Photos from the image-classification dataset "datasets" in the GitHub repository Ron231007/Image-Recognition-and-Classification. Its 2 classes are: apple, banana.

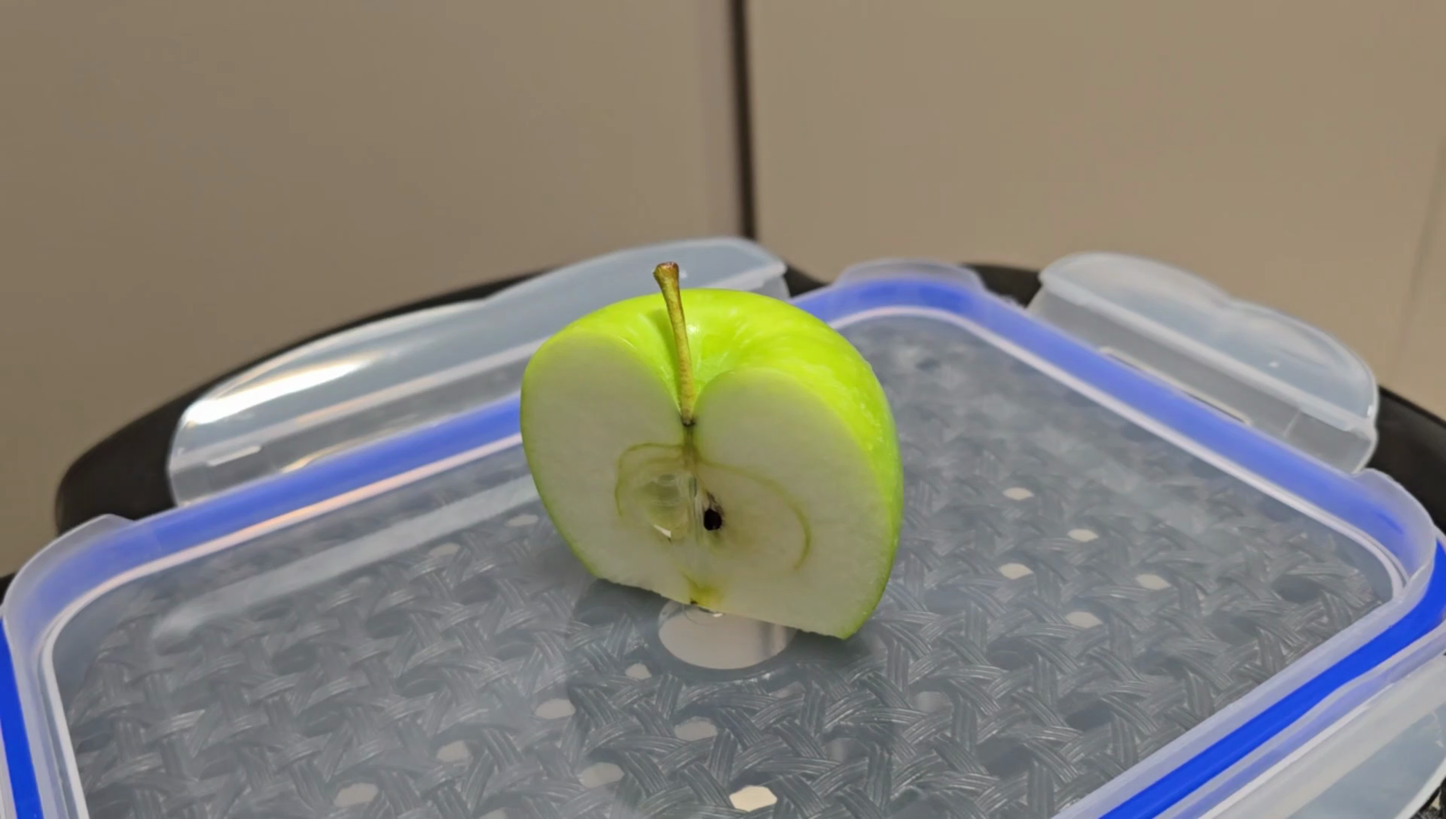
Label: apple

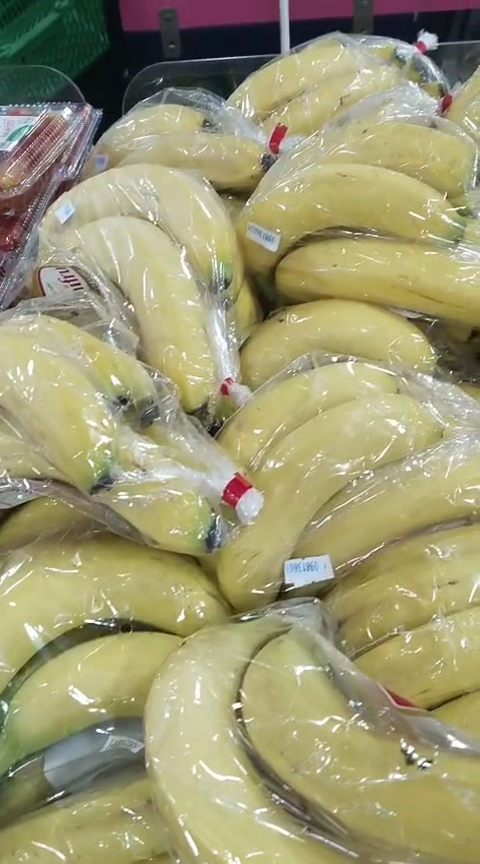
Label: banana

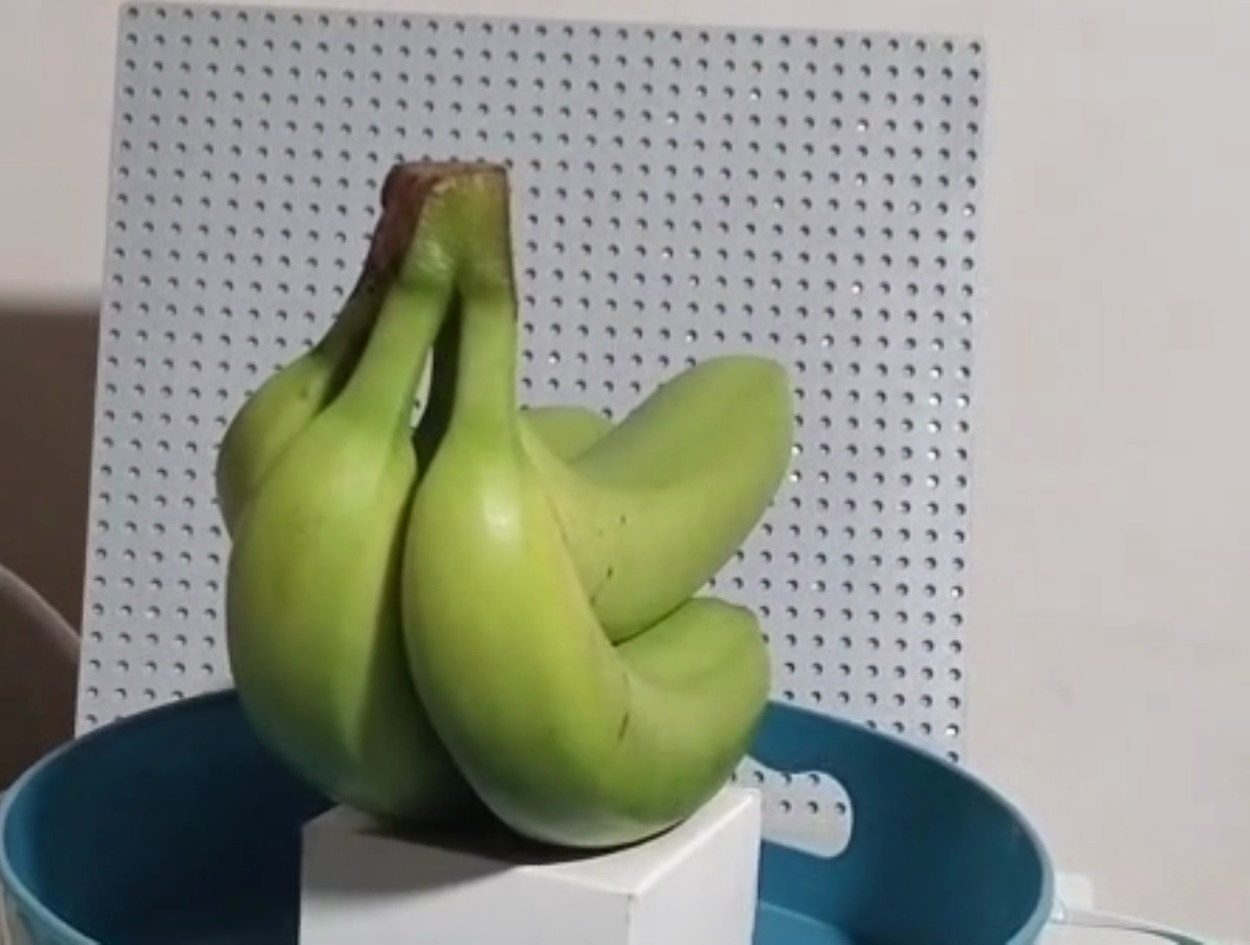
Label: banana

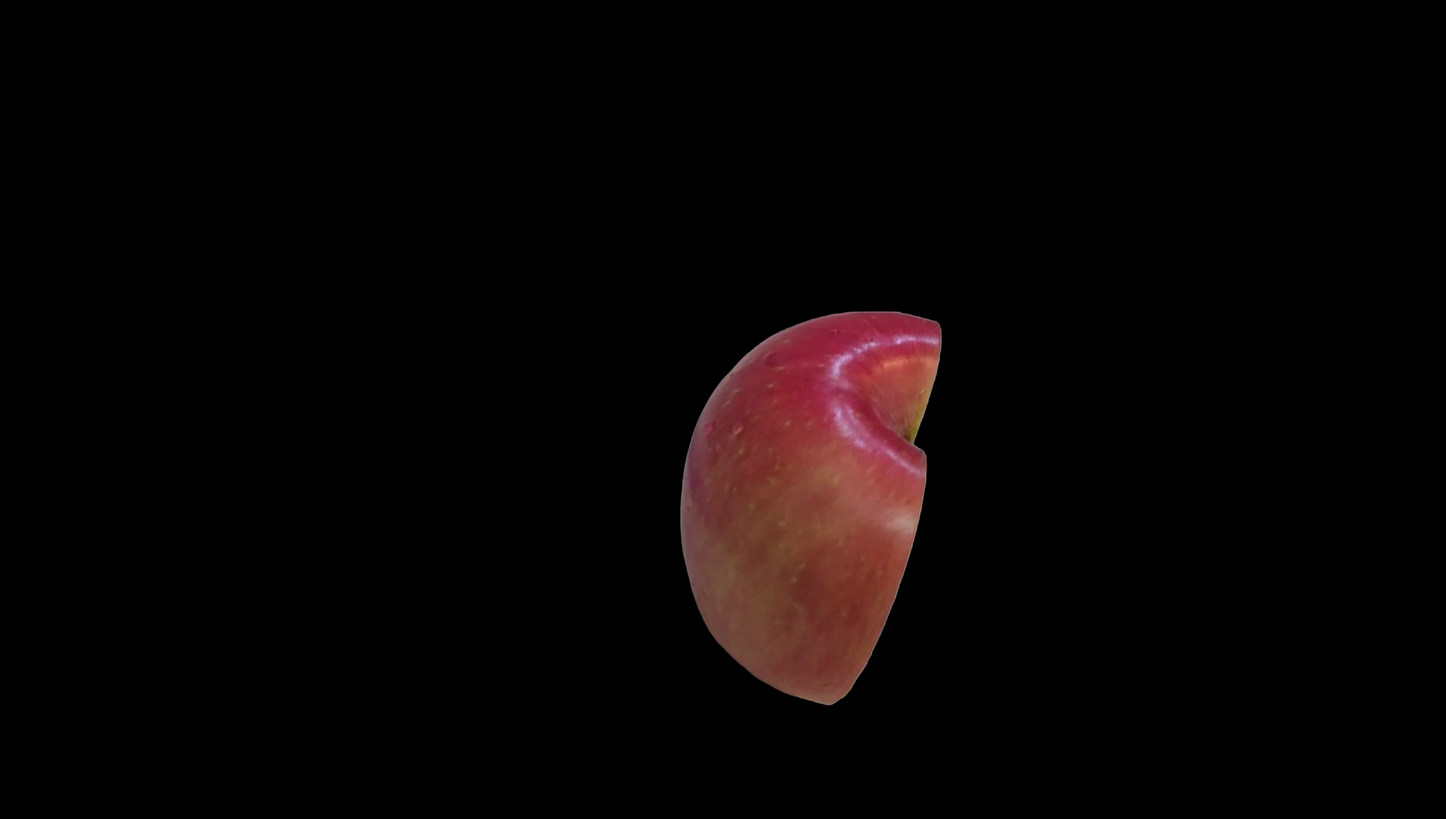
Label: apple

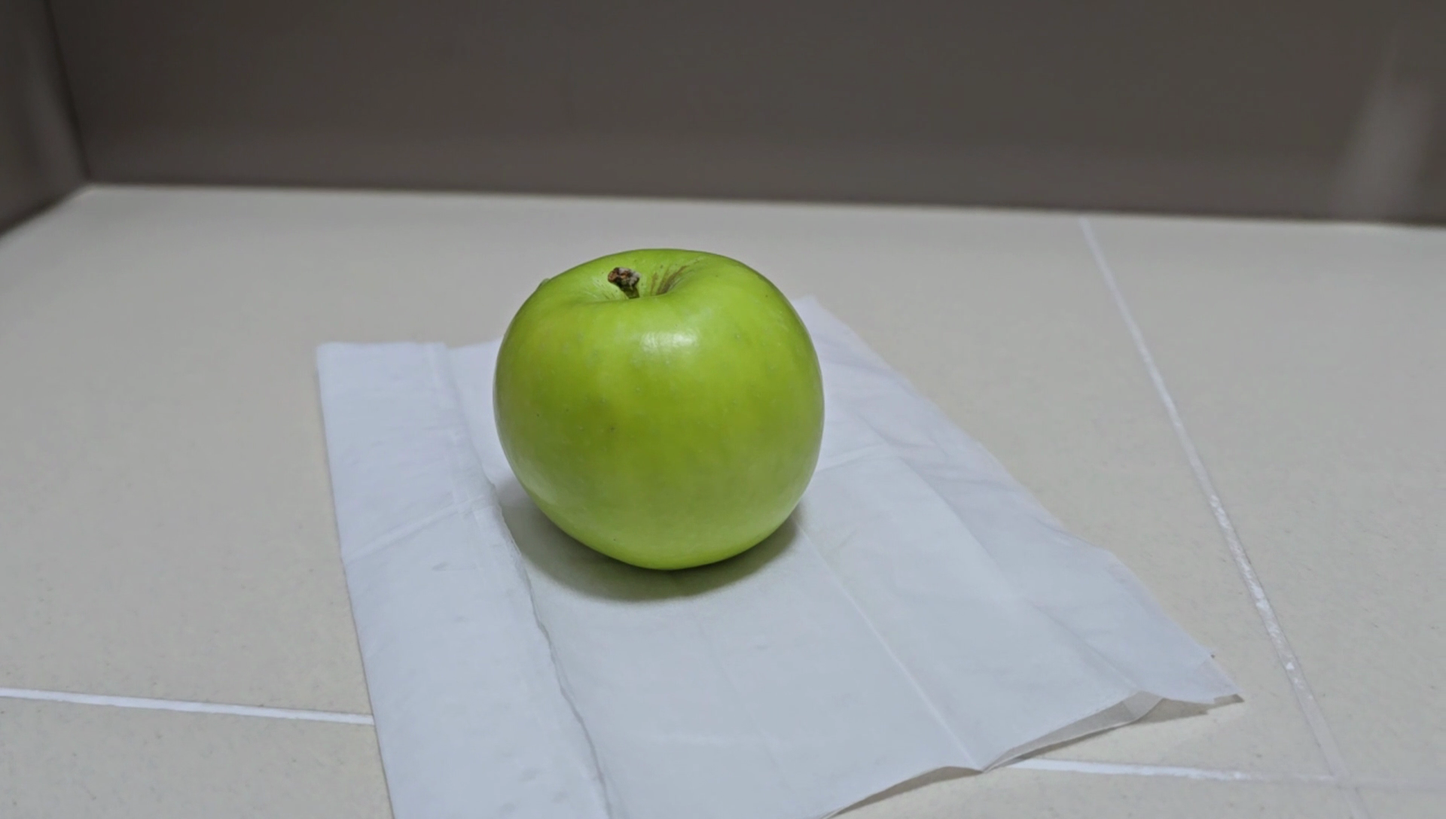
Label: apple

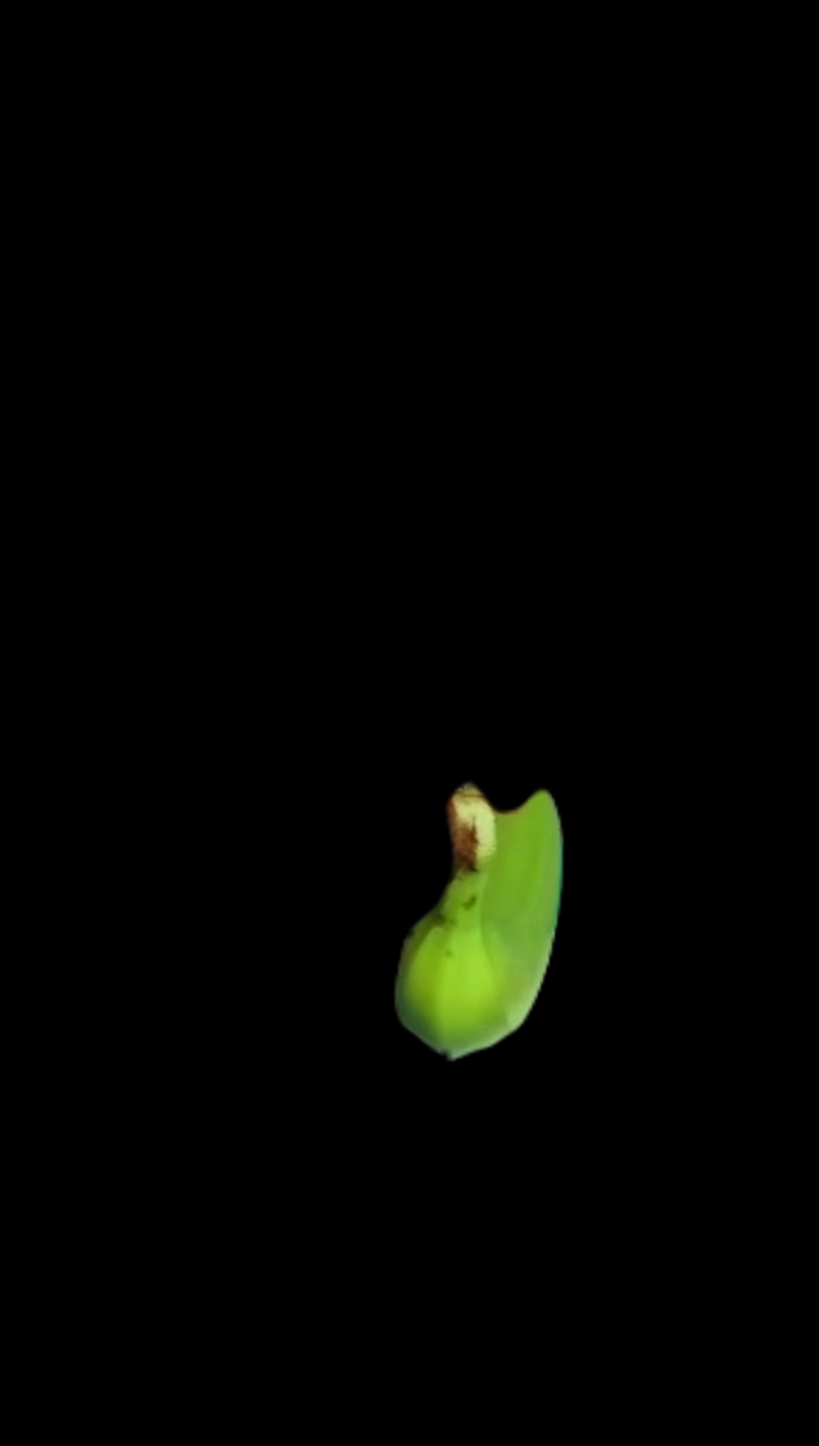
Label: banana
